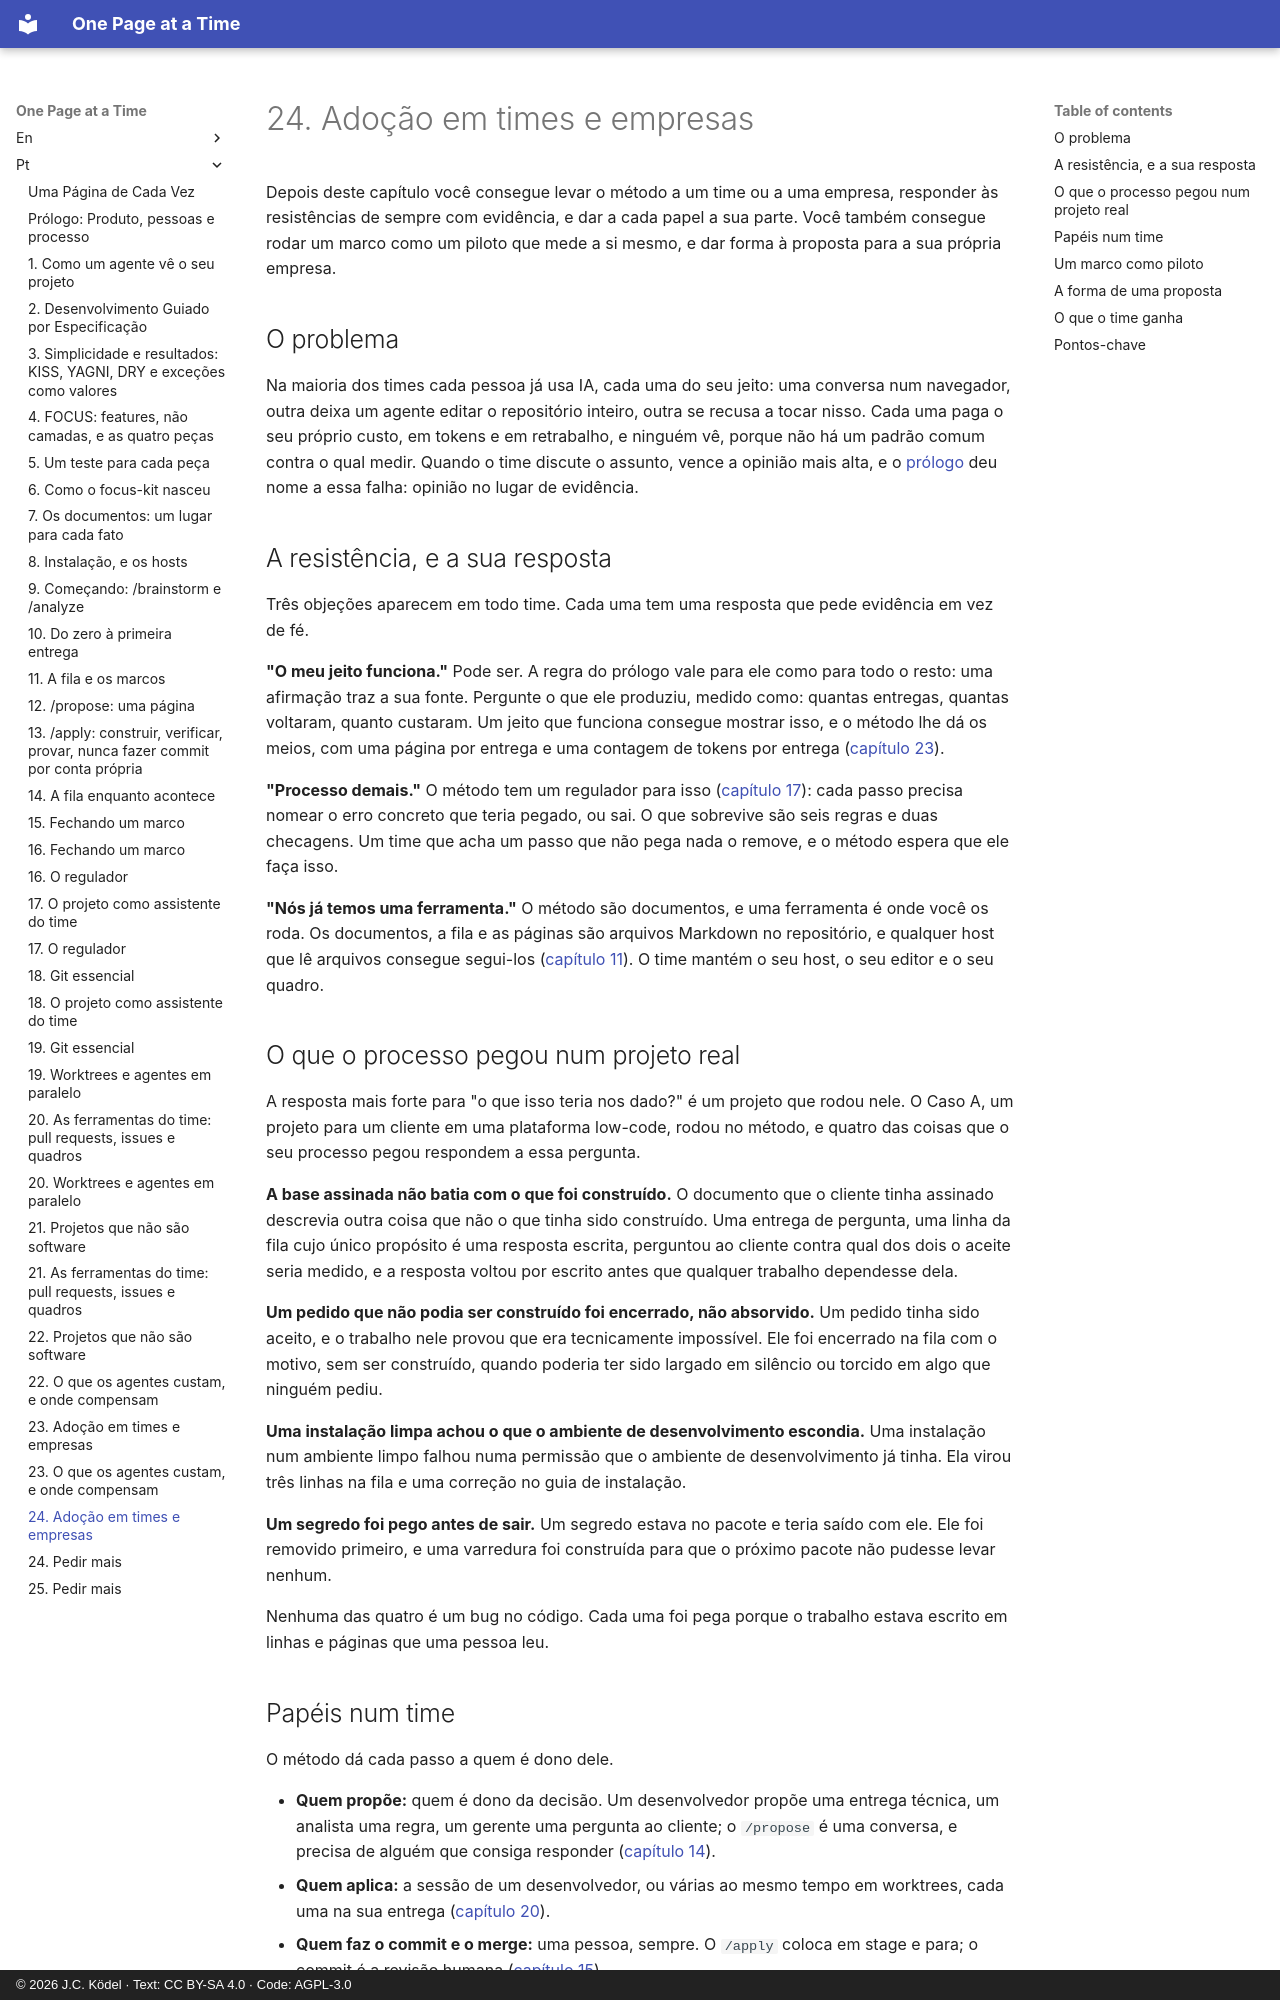

repository: JCKodel/focus-kit-book · page: pt/24-adoption/index.html · generator: mkdocs · copyright: © 2026 J.C. Ködel · Text: CC BY-SA 4.0 · Code: AGPL-3.0

# 24. Adoção em times e empresas

Depois deste capítulo você consegue levar o método a um time ou a uma empresa, responder às resistências de sempre com evidência, e dar a cada papel a sua parte.
Você também consegue rodar um marco como um piloto que mede a si mesmo, e dar forma à proposta para a sua própria empresa.

## O problema

Na maioria dos times cada pessoa já usa IA, cada uma do seu jeito: uma conversa num navegador, outra deixa um agente editar o repositório inteiro, outra se recusa a tocar nisso.
Cada uma paga o seu próprio custo, em tokens e em retrabalho, e ninguém vê, porque não há um padrão comum contra o qual medir.
Quando o time discute o assunto, vence a opinião mais alta, e o [prólogo](00-product-people-process.md) deu nome a essa falha: opinião no lugar de evidência.

## A resistência, e a sua resposta

Três objeções aparecem em todo time.
Cada uma tem uma resposta que pede evidência em vez de fé.

**"O meu jeito funciona."**
Pode ser.
A regra do prólogo vale para ele como para todo o resto: uma afirmação traz a sua fonte.
Pergunte o que ele produziu, medido como: quantas entregas, quantas voltaram, quanto custaram.
Um jeito que funciona consegue mostrar isso, e o método lhe dá os meios, com uma página por entrega e uma contagem de tokens por entrega ([capítulo 23](23-cost-and-where.md)).

**"Processo demais."**
O método tem um regulador para isso ([capítulo 17](17-the-governor.md)): cada passo precisa nomear o erro concreto que teria pegado, ou sai.
O que sobrevive são seis regras e duas checagens.
Um time que acha um passo que não pega nada o remove, e o método espera que ele faça isso.

**"Nós já temos uma ferramenta."**
O método são documentos, e uma ferramenta é onde você os roda.
Os documentos, a fila e as páginas são arquivos Markdown no repositório, e qualquer host que lê arquivos consegue segui-los ([capítulo 11](11-install-and-hosts.md)).
O time mantém o seu host, o seu editor e o seu quadro.

## O que o processo pegou num projeto real

A resposta mais forte para "o que isso teria nos dado?" é um projeto que rodou nele.
O Caso A, um projeto para um cliente em uma plataforma low-code, rodou no método, e quatro das coisas que o seu processo pegou respondem a essa pergunta.

**A base assinada não batia com o que foi construído.**
O documento que o cliente tinha assinado descrevia outra coisa que não o que tinha sido construído.
Uma entrega de pergunta, uma linha da fila cujo único propósito é uma resposta escrita, perguntou ao cliente contra qual dos dois o aceite seria medido, e a resposta voltou por escrito antes que qualquer trabalho dependesse dela.

**Um pedido que não podia ser construído foi encerrado, não absorvido.**
Um pedido tinha sido aceito, e o trabalho nele provou que era tecnicamente impossível.
Ele foi encerrado na fila com o motivo, sem ser construído, quando poderia ter sido largado em silêncio ou torcido em algo que ninguém pediu.

**Uma instalação limpa achou o que o ambiente de desenvolvimento escondia.**
Uma instalação num ambiente limpo falhou numa permissão que o ambiente de desenvolvimento já tinha.
Ela virou três linhas na fila e uma correção no guia de instalação.

**Um segredo foi pego antes de sair.**
Um segredo estava no pacote e teria saído com ele.
Ele foi removido primeiro, e uma varredura foi construída para que o próximo pacote não pudesse levar nenhum.

Nenhuma das quatro é um bug no código.
Cada uma foi pega porque o trabalho estava escrito em linhas e páginas que uma pessoa leu.
